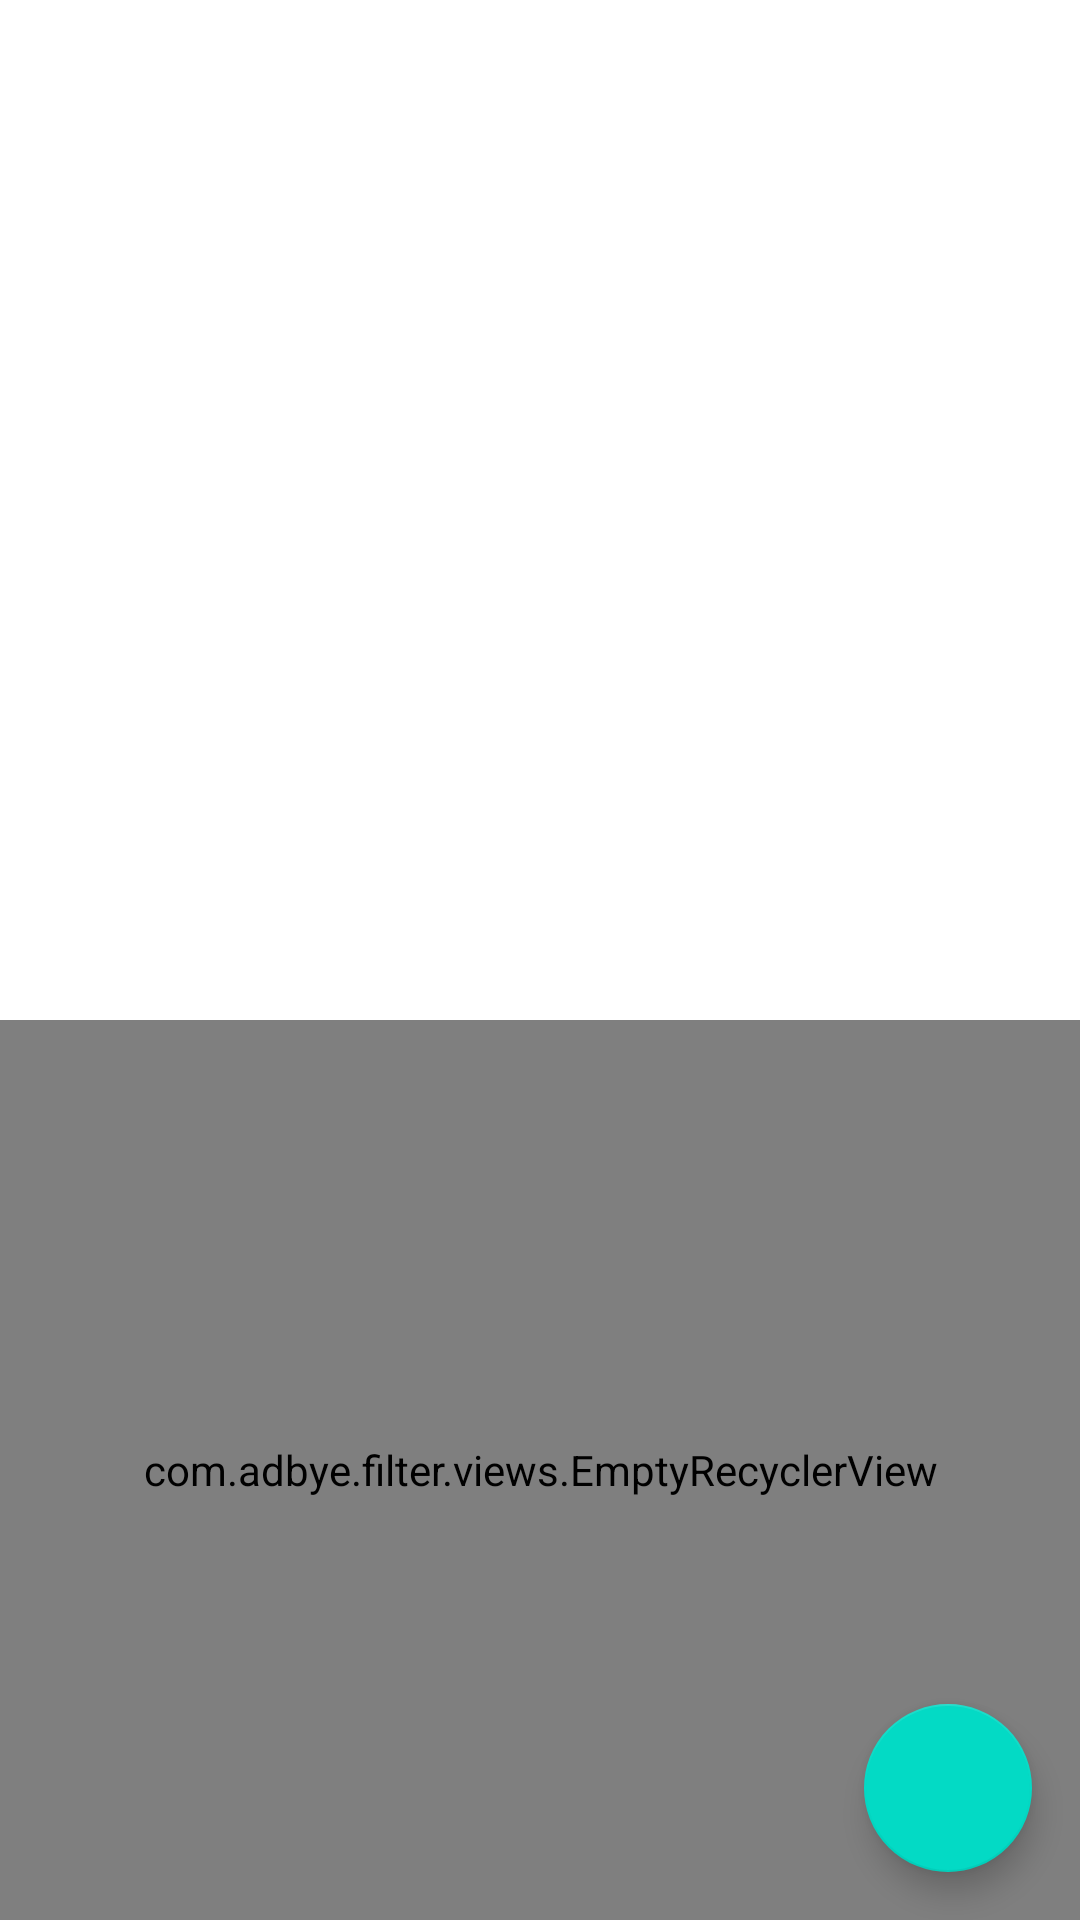

Android layout source for this screen:
<!-- AndroidManifest.xml: application theme AppTheme -->
<!-- res/layout/connections.xml -->
<?xml version="1.0" encoding="utf-8"?>
<RelativeLayout xmlns:android="http://schemas.android.com/apk/res/android"
    android:layout_width="match_parent"
    android:layout_height="match_parent"
    android:id="@+id/connections"
    xmlns:tools="http://schemas.android.com/tools"
    xmlns:app="http://schemas.android.com/apk/res-auto">

    <LinearLayout
        android:id="@+id/linearlayout"
        android:layout_width="match_parent"
        android:layout_height="match_parent"
        android:orientation="vertical">

        <TextView
            android:id="@+id/old_connections_notice"
            android:layout_width="match_parent"
            android:layout_height="wrap_content"
            android:layout_margin="8dp"
            android:textSize="15sp"
            android:textStyle="italic"
            android:visibility="gone"
            tools:visibility="visible"
            tools:text="74 older connections not shown" />

        <com.google.android.material.chip.ChipGroup
            android:id="@+id/active_filter"
            android:layout_width="match_parent"
            android:layout_height="wrap_content"
            android:layout_marginVertical="4dp"
            android:layout_marginHorizontal="2dp"
            android:visibility="gone"
            app:singleSelection="true">
        </com.google.android.material.chip.ChipGroup>

        <com.google.android.material.slider.Slider
            android:id="@+id/size_slider"
            android:layout_width="match_parent"
            android:layout_height="wrap_content"
            android:layout_marginHorizontal="10dp"
            app:thumbColor="@color/colorAccent"
            app:trackColorActive="@color/colorAccent"
            app:trackColorInactive="@color/colorAccentLight"
            app:labelBehavior="visible"
            android:valueFrom="0"
            android:valueTo="1024"
            android:stepSize="1"
            android:visibility="gone"
            tools:value="100"
            tools:valueTo="1024"/>

        <TextView
            android:id="@+id/no_connections"
            android:layout_width="match_parent"
            android:layout_height="0dp"
            android:layout_weight="1"
            android:gravity="center_horizontal"
            android:layout_marginTop="40dp"
            android:textStyle="italic"
            android:textSize="15sp"
            tools:text="@string/start_capture_first">
        </TextView>

        <com.adbye.filter.views.EmptyRecyclerView
            android:id="@+id/connections_view"
            android:layout_width="match_parent"
            android:layout_height="0dp"
            android:layout_weight="1"
            android:scrollbars="vertical"
            android:scrollbarStyle="outsideOverlay"
            android:fillViewport="true" />
    </LinearLayout>

    <com.google.android.material.floatingactionbutton.FloatingActionButton
        android:id="@+id/fabDown"
        android:layout_width="wrap_content"
        android:layout_height="wrap_content"
        android:layout_alignParentEnd="true"
        android:layout_alignParentBottom="true"
        android:layout_margin="16dp"
        app:backgroundTint="@color/colorAccent"
        app:tint="@null"
        app:maxImageSize="48dp"
        android:src="@drawable/ic_arrow_drop_down" />
</RelativeLayout>
<!-- resources referenced by this layout -->
<resources>
  <string name="start_capture_first">Start the capture first</string>
  <style name="AppTheme" parent="Base.AppTheme" />
  <style name="Base.AppTheme" parent="Theme.MaterialComponents.DayNight.DarkActionBar">
          
          <item name="colorPrimary">@color/colorPrimary</item>
          <item name="colorPrimaryDark">@color/colorPrimaryDark</item>
          <item name="colorAccent">@color/colorAccent</item>
          <item name="android:windowAllowReturnTransitionOverlap">true</item>
          <item name="android:windowAllowEnterTransitionOverlap">true</item>
          <item name="alertDialogTheme">@style/AppAlertDialogTheme</item>
          <item name="actionBarStyle">@style/MyActionBar</item>
          <item name="materialSwitchStyle">@style/Widget.Material3.CompoundButton.MaterialSwitch</item>
          <item name="colorOutline">#8A8A8A</item>
          <item name="colorSurfaceContainerHighest">#3A3A3A</item>
          <item name="colorOnSurface">#FFFFFF</item>
          <item name="colorOnSurfaceVariant">#CCCCCC</item>
          <item name="colorSurfaceVariant">#2A2A2A</item>
      </style>
  <style name="AppAlertDialogTheme" parent="Theme.MaterialComponents.DayNight.Dialog">
          <item name="colorPrimary">@color/colorAccent</item>
          <item name="windowMinWidthMajor">@android:dimen/dialog_min_width_major</item>
          <item name="windowMinWidthMinor">@android:dimen/dialog_min_width_minor</item>
      </style>
  <style name="MyActionBar" parent="@style/Widget.AppCompat.ActionBar.Solid">
          <item name="background">@color/colorActionBar</item>
          <item name="elevation">0dp</item>
          
          
      </style>
  <!-- not gathered from this repository: default colours our renderer supplied (Android Studio template values) -->
  <color name="colorPrimary">#FF6200EE</color>
  <color name="colorPrimaryDark">#FF3700B3</color>
  <color name="colorAccent">#FF03DAC5</color>
</resources>
